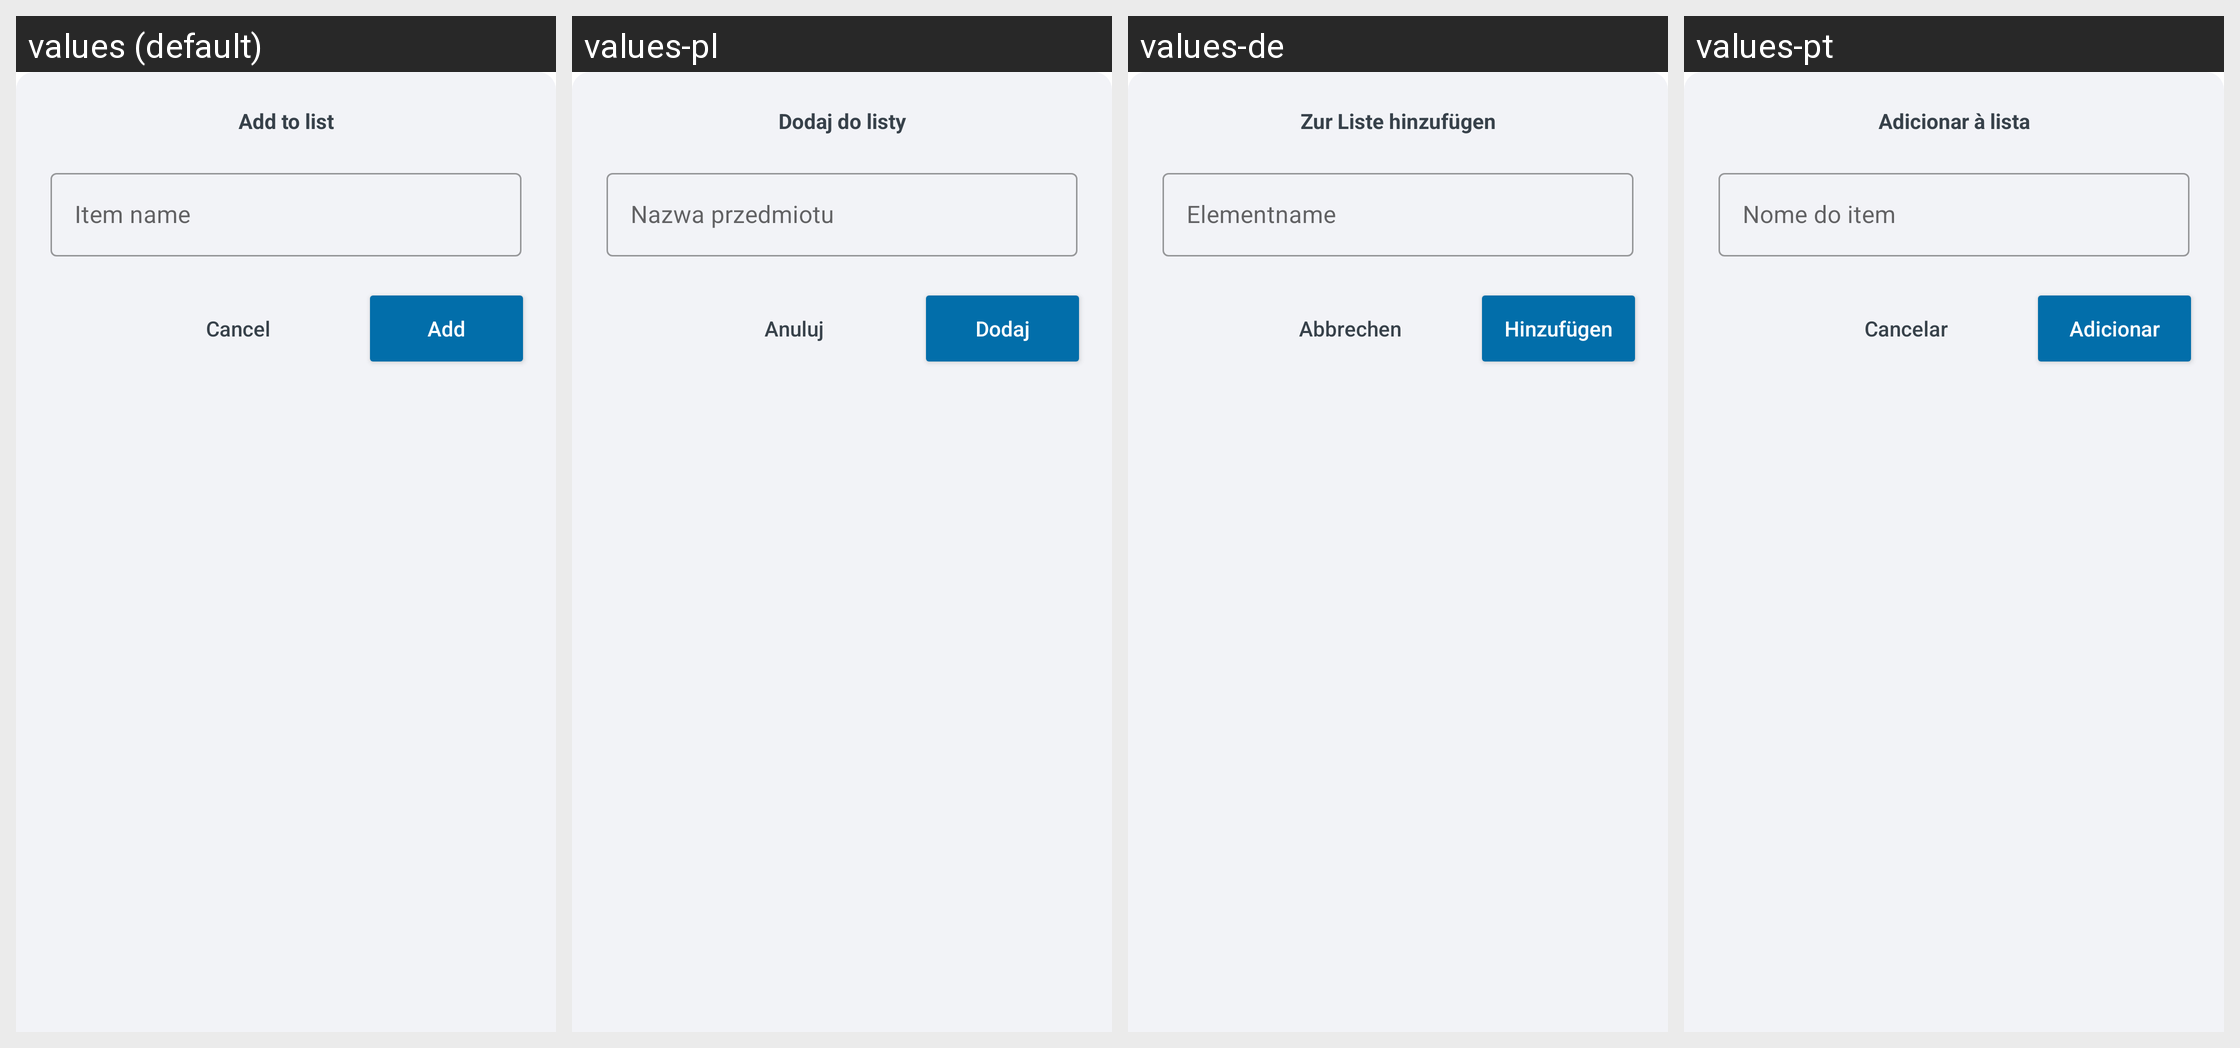

Translations of the strings shown on this Android screen, per locale in the grid:
Android screen res/layout/voice_typing_layout.xml rendered under 4 locales, left to right: values (default), values-pl, values-de, values-pt. Device: Nexus 5 (rendered at 1080×1920; each locale shown at half size, 540×960, under a caption strip naming it); theme Theme.ShoppingList.
Other locales in the repository, not shown: values-ar, values-es, values-fr, values-hi, values-ja, values-ru, values-zh.
Strings drawn on this screen, with the default value and each locale's value (text and hints the layout hard-codes, and strings that could not be matched under every locale, appear in the picture but are not listed):

voice_typing_layout_Heading
  values: Add to list
  values-pl: Dodaj do listy
  values-de: Zur Liste hinzufügen
  values-pt: Adicionar à lista

voice_typing_layout_description
  values: Item name
  values-pl: Nazwa przedmiotu
  values-de: Elementname
  values-pt: Nome do item

voice_typing_cancelButton
  values: Cancel
  values-pl: Anuluj
  values-de: Abbrechen
  values-pt: Cancelar

voice_typing_addBtn
  values: Add
  values-pl: Dodaj
  values-de: Hinzufügen
  values-pt: Adicionar
